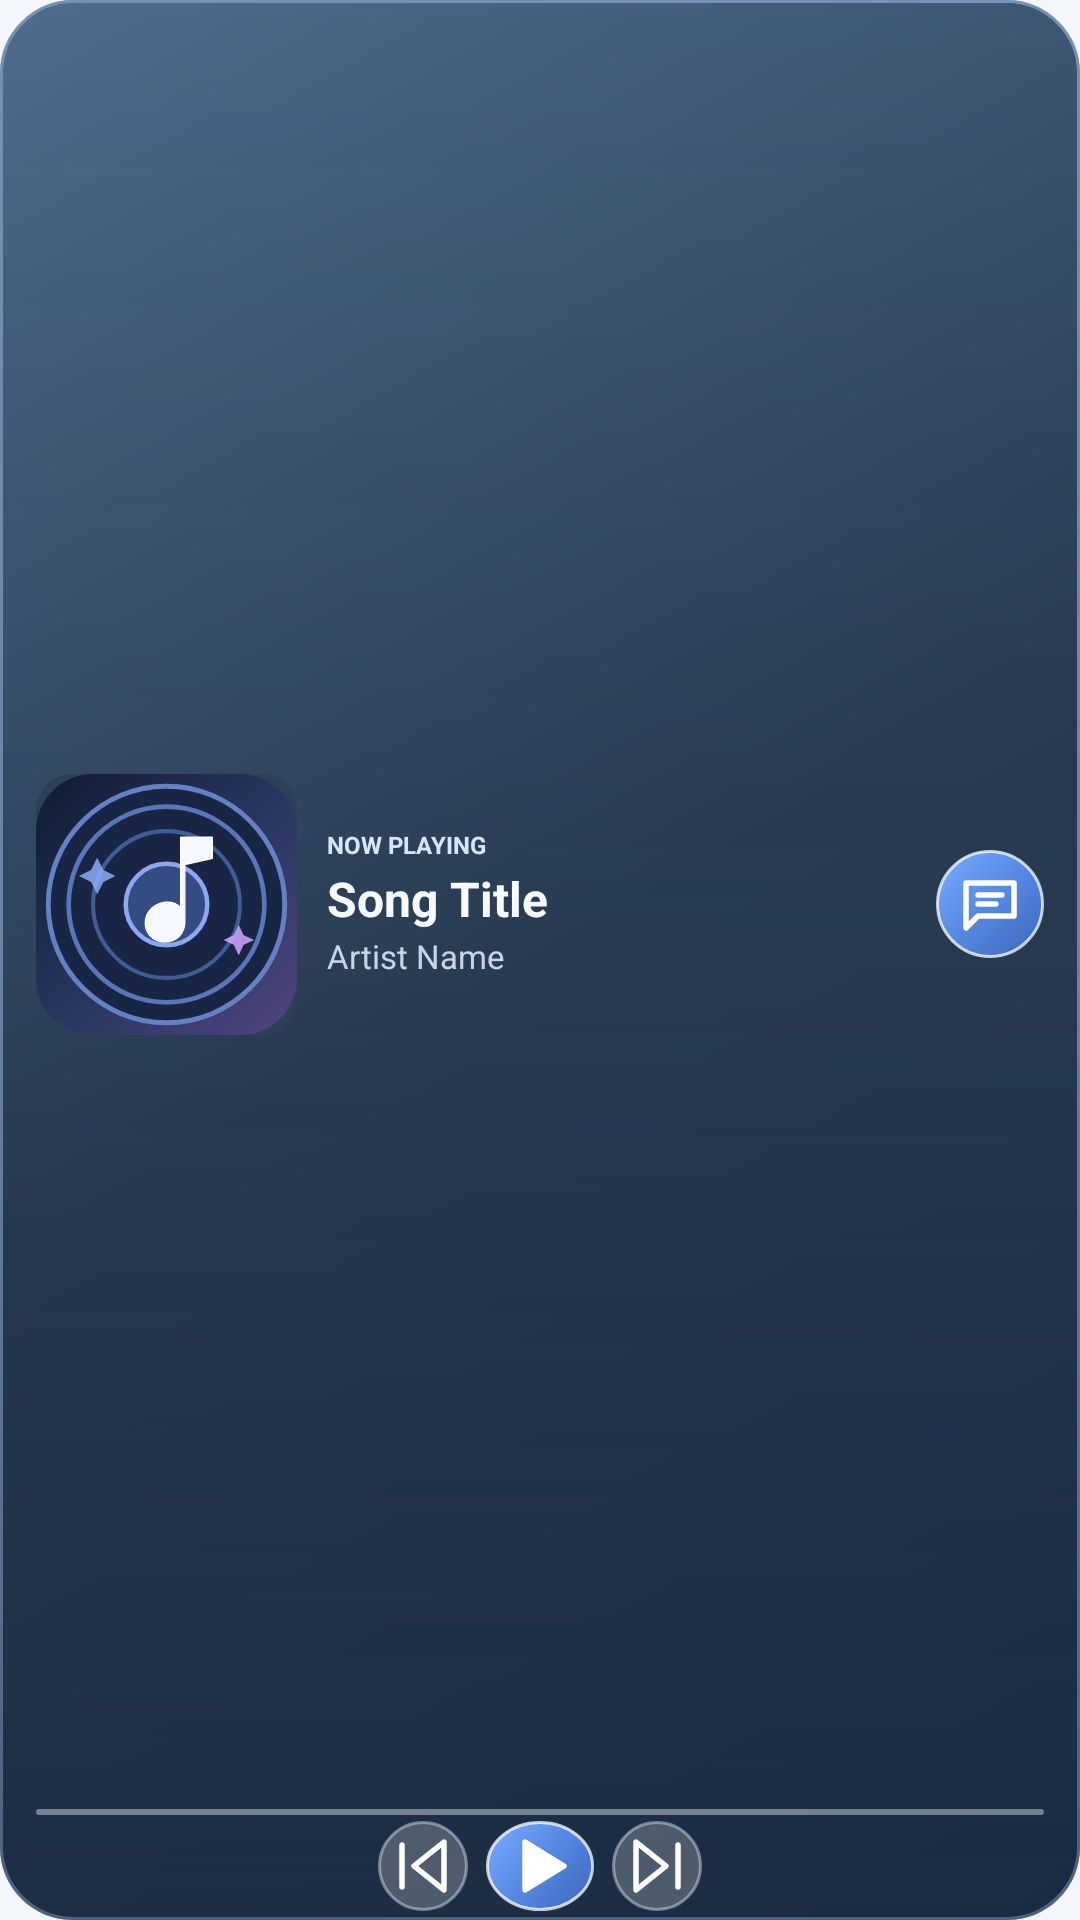

Reconstruct the res/layout file that produces this screen, plus the resources it refers to.
<!-- AndroidManifest.xml: application theme Theme.Dsmusic -->
<!-- res/layout/widget_medium.xml -->
<?xml version="1.0" encoding="utf-8"?>
<FrameLayout xmlns:android="http://schemas.android.com/apk/res/android" android:layout_width="match_parent" android:layout_height="match_parent" android:background="@drawable/widget_background"><ImageView android:id="@+id/widget_aura" android:layout_width="match_parent" android:layout_height="match_parent" android:alpha="0.44" android:background="@drawable/widget_background" android:scaleType="centerCrop"/><ImageView android:layout_width="match_parent" android:layout_height="match_parent" android:background="@drawable/widget_scrim"/><LinearLayout android:layout_width="match_parent" android:layout_height="match_parent" android:orientation="vertical" android:paddingStart="12dp" android:paddingEnd="12dp" android:paddingTop="3dp" android:paddingBottom="3dp"><LinearLayout android:layout_width="match_parent" android:layout_height="0dp" android:layout_weight="1" android:gravity="center_vertical" android:orientation="horizontal"><ImageView android:id="@+id/widget_album_art" android:layout_width="87dp" android:layout_height="87dp" android:background="@drawable/shape_album_art_round" android:scaleType="centerCrop" android:src="@drawable/widget_idle_art"/><ViewFlipper android:id="@+id/widget_flipper" android:layout_width="0dp" android:layout_height="match_parent" android:layout_marginStart="10dp" android:layout_marginEnd="6dp" android:layout_weight="1" android:autoStart="false" android:gravity="center_vertical"><LinearLayout android:layout_width="match_parent" android:layout_height="match_parent" android:gravity="center_vertical" android:orientation="vertical"><TextView android:layout_width="wrap_content" android:layout_height="wrap_content" android:text="NOW PLAYING" android:textColor="#D5E5FF" android:textSize="8sp" android:textStyle="bold" android:includeFontPadding="false"/><TextView android:id="@+id/widget_song_title" android:layout_width="match_parent" android:layout_height="wrap_content" android:layout_marginTop="4dp" android:ellipsize="end" android:maxLines="1" android:text="Song Title" android:textColor="@color/widget_on_background" android:textSize="16sp" android:textStyle="bold" android:includeFontPadding="false"/><TextView android:id="@+id/widget_artist_name" android:layout_width="match_parent" android:layout_height="wrap_content" android:layout_marginTop="3dp" android:ellipsize="end" android:maxLines="1" android:text="Artist Name" android:textColor="#C7D5E9" android:textSize="11sp" android:includeFontPadding="false"/></LinearLayout><LinearLayout android:layout_width="match_parent" android:layout_height="match_parent" android:gravity="center_vertical" android:orientation="vertical"><TextView android:layout_width="wrap_content" android:layout_height="wrap_content" android:text="LIVE LYRICS" android:textColor="#D5E5FF" android:textSize="7sp" android:textStyle="bold" android:includeFontPadding="false"/><TextView android:id="@+id/widget_lyrics_text" android:layout_width="match_parent" android:layout_height="0dp" android:layout_weight="1" android:layout_marginTop="2dp" android:fontFamily="sans-serif" android:gravity="start|center_vertical" android:includeFontPadding="false" android:paddingStart="8dp" android:paddingEnd="8dp" android:paddingTop="0dp" android:paddingBottom="0dp" android:text="..." android:textColor="@color/widget_on_background" android:textSize="42sp" android:textStyle="bold"/></LinearLayout></ViewFlipper><ImageButton android:id="@+id/widget_toggle_lyrics" android:layout_width="36dp" android:layout_height="36dp" android:background="@drawable/widget_control_active_background" android:contentDescription="Toggle lyrics" android:padding="8dp" android:src="@drawable/widget_ic_lyrics"/></LinearLayout><ProgressBar android:id="@+id/widget_progress" style="?android:attr/progressBarStyleHorizontal" android:layout_width="match_parent" android:layout_height="2dp" android:layout_marginTop="3dp" android:progress="0" android:progressDrawable="@drawable/widget_progress_bar"/><LinearLayout android:layout_width="match_parent" android:layout_height="30dp" android:layout_marginTop="2dp" android:gravity="center" android:orientation="horizontal"><ImageButton android:id="@+id/widget_prev" android:layout_width="30dp" android:layout_height="30dp" android:background="@drawable/widget_control_background" android:contentDescription="Previous" android:padding="7dp" android:src="@drawable/widget_ic_previous"/><ImageButton android:id="@+id/widget_play_pause" android:layout_width="36dp" android:layout_height="30dp" android:layout_marginStart="6dp" android:layout_marginEnd="6dp" android:background="@drawable/widget_control_active_background" android:contentDescription="Play or Pause" android:padding="8dp" android:src="@drawable/widget_ic_play"/><ImageButton android:id="@+id/widget_next" android:layout_width="30dp" android:layout_height="30dp" android:background="@drawable/widget_control_background" android:contentDescription="Next" android:padding="7dp" android:src="@drawable/widget_ic_next"/></LinearLayout></LinearLayout></FrameLayout>
<!-- resources referenced by this layout -->
<resources>
  <color name="widget_on_background">#F7FAFF</color>
  <color name="widget_background">#2C4058</color>
  <color name="widget_surface_start">#506F91</color>
  <color name="widget_surface_end">#203650</color>
  <color name="widget_outline">#7895B9</color>
  <color name="widget_progress_track">#65FFFFFF</color>
  <color name="widget_accent_default">#A8C9FF</color>
  <color name="md_theme_light_surfaceContainer">#F7F9FC</color>
  <color name="md_theme_light_surfaceContainerHigh">#E5EBF3</color>
  <color name="md_theme_light_surfaceContainerHighest">#DCE4EF</color>
  <style name="ShapeAppearance.Dsmusic.ExtraLarge" parent="ShapeAppearance.Material3.Corner.Large">
          <item name="cornerFamily">rounded</item>
          <item name="cornerSize">24dp</item>
      </style>
  <color name="md_theme_light_outline">#7B899B</color>
  <color name="md_theme_light_outlineVariant">#B7C3D5</color>
  <color name="md_theme_light_primary">#7C9CFF</color>
  <color name="md_theme_light_onPrimary">#FFFFFF</color>
  <color name="md_theme_light_primaryContainer">#DCE5FF</color>
  <color name="md_theme_light_onPrimaryContainer">#17233A</color>
  <color name="md_theme_light_secondary">#536783</color>
  <color name="md_theme_light_onSecondary">#FFFFFF</color>
  <color name="md_theme_light_secondaryContainer">#DCE5F2</color>
  <color name="md_theme_light_onSecondaryContainer">#202D40</color>
  <color name="md_theme_light_tertiary">#397E91</color>
  <color name="md_theme_light_onTertiary">#FFFFFF</color>
  <color name="md_theme_light_tertiaryContainer">#D6F4FA</color>
  <color name="md_theme_light_onTertiaryContainer">#0B2228</color>
  <color name="md_theme_light_background">#F3F6FA</color>
  <color name="md_theme_light_surface">#F3F6FA</color>
  <color name="md_theme_light_surfaceVariant">#E5EBF3</color>
  <color name="md_theme_light_onSurface">#182131</color>
  <color name="md_theme_light_onSurfaceVariant">#536176</color>
  <color name="md_theme_primary">#7C9CFF</color>
  <style name="TextAppearance.Dsmusic.DisplayMedium" parent="TextAppearance.Material3.DisplayMedium">
  
          <item name="android:textSize">45sp</item>
          <item name="android:letterSpacing">-0.01</item>
      </style>
  <style name="TextAppearance.Dsmusic.DisplaySmall" parent="TextAppearance.Material3.DisplaySmall">
  
          <item name="android:textSize">36sp</item>
          <item name="android:letterSpacing">0</item>
      </style>
  <style name="TextAppearance.Dsmusic.HeadlineLarge" parent="TextAppearance.Material3.HeadlineLarge">
  
          <item name="android:textSize">32sp</item>
          <item name="android:letterSpacing">0</item>
      </style>
  <style name="TextAppearance.Dsmusic.HeadlineSmall" parent="TextAppearance.Material3.HeadlineSmall">
  
          <item name="android:textSize">24sp</item>
          <item name="android:letterSpacing">0</item>
      </style>
  <style name="TextAppearance.Dsmusic.TitleMedium" parent="TextAppearance.Material3.TitleMedium">
  
          <item name="android:textSize">16sp</item>
          <item name="android:letterSpacing">0.01</item>
      </style>
  <style name="TextAppearance.Dsmusic.TitleSmall" parent="TextAppearance.Material3.TitleSmall">
  
          <item name="android:textSize">14sp</item>
          <item name="android:letterSpacing">0.01</item>
      </style>
  <style name="TextAppearance.Dsmusic.BodySmall" parent="TextAppearance.Material3.BodySmall">
  
          <item name="android:textSize">12sp</item>
          <item name="android:letterSpacing">0.03</item>
      </style>
  <style name="TextAppearance.Dsmusic.LabelMedium" parent="TextAppearance.Material3.LabelMedium">
  
          <item name="android:textSize">12sp</item>
          <item name="android:letterSpacing">0.04</item>
      </style>
</resources>
